Run: headless pygame with SDL's dummy video driver; simulated clock (each Clock.tick advances the game by its frame time, no real sleeping); random seed 0; keys injected as events and as key.get_pressed() state; no mouse input.
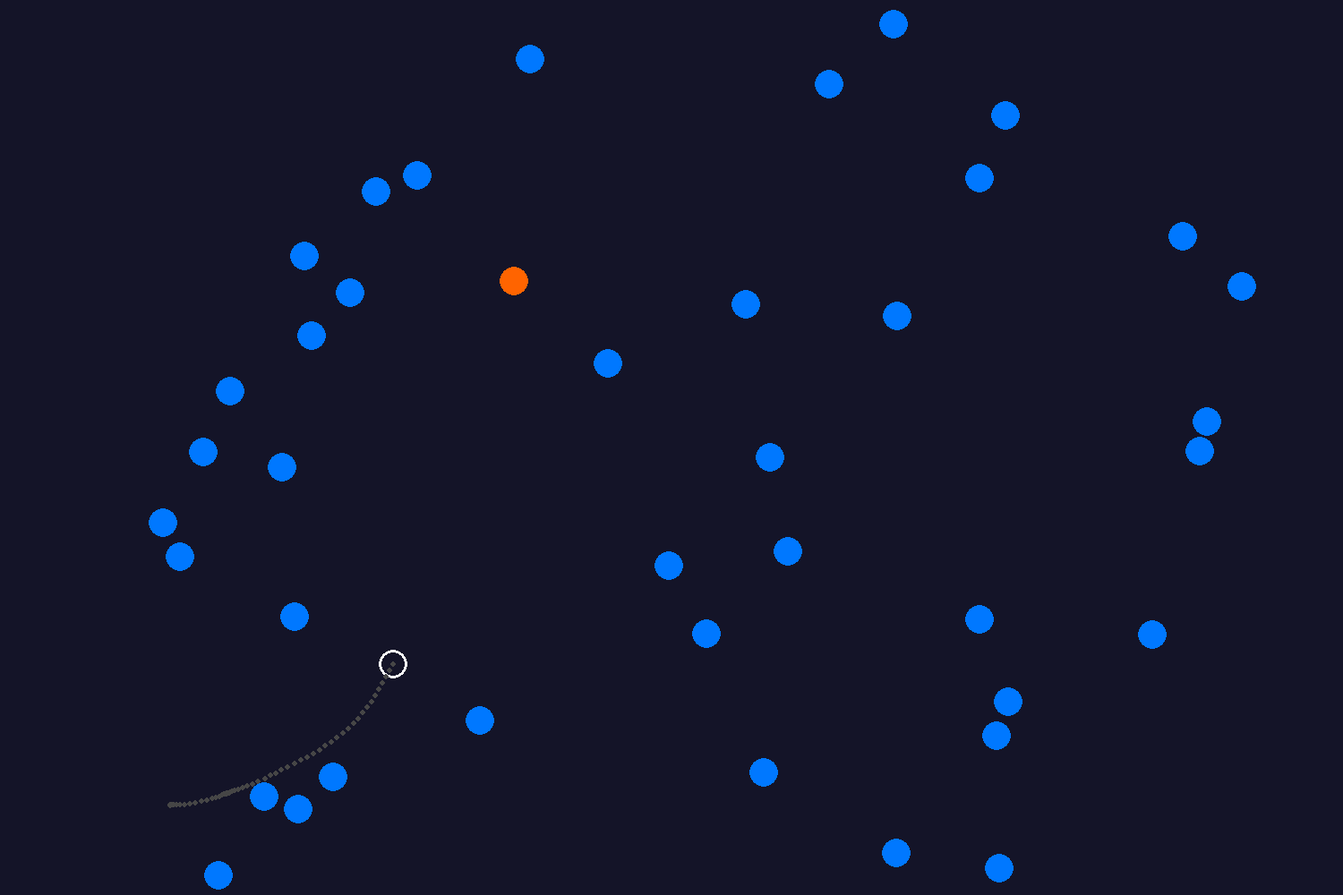
Frame 1 of 4 · flips 1–60 · no input
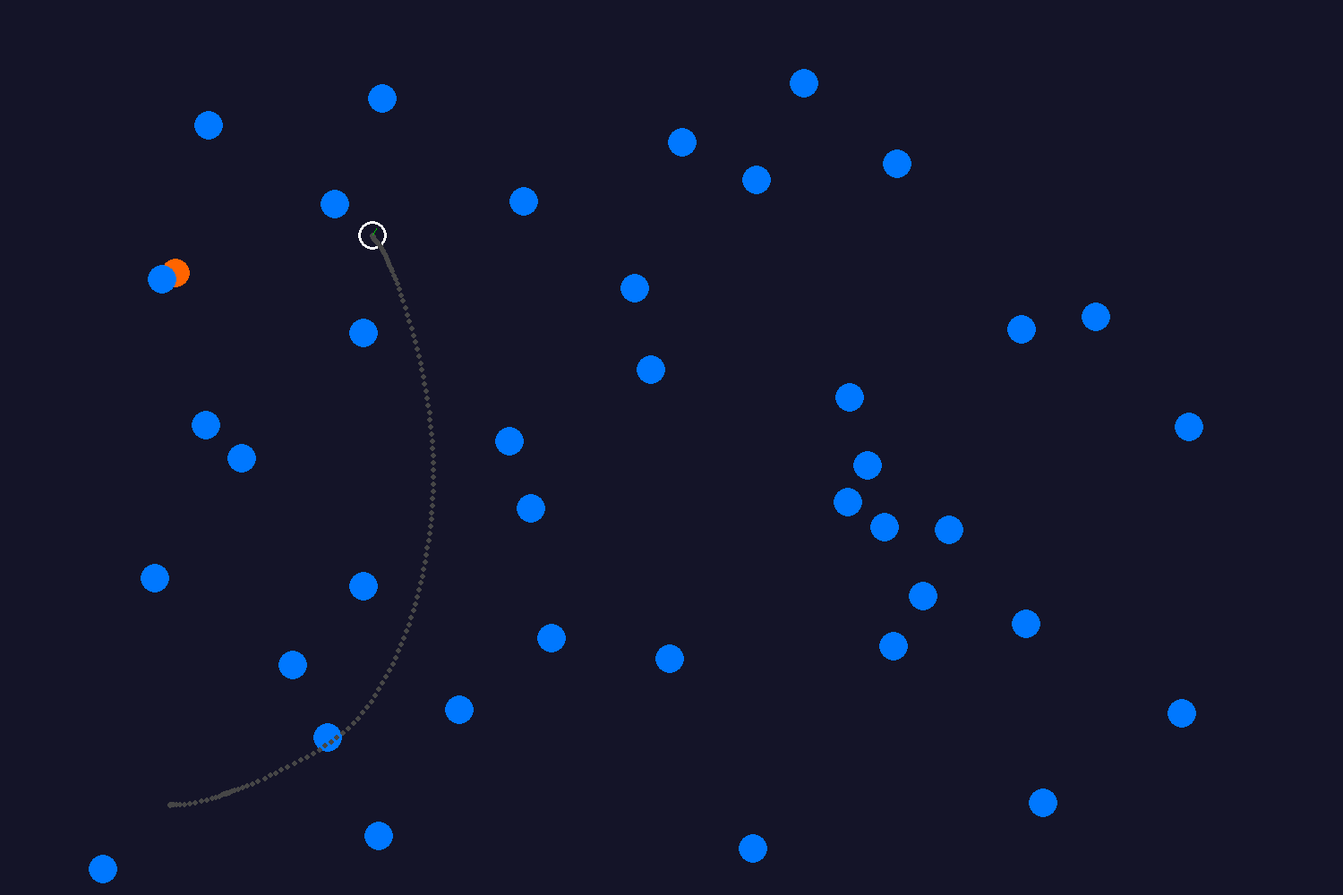
Frame 2 of 4 · flips 61–180 · tapped SPACE, RETURN · held RIGHT (→), D
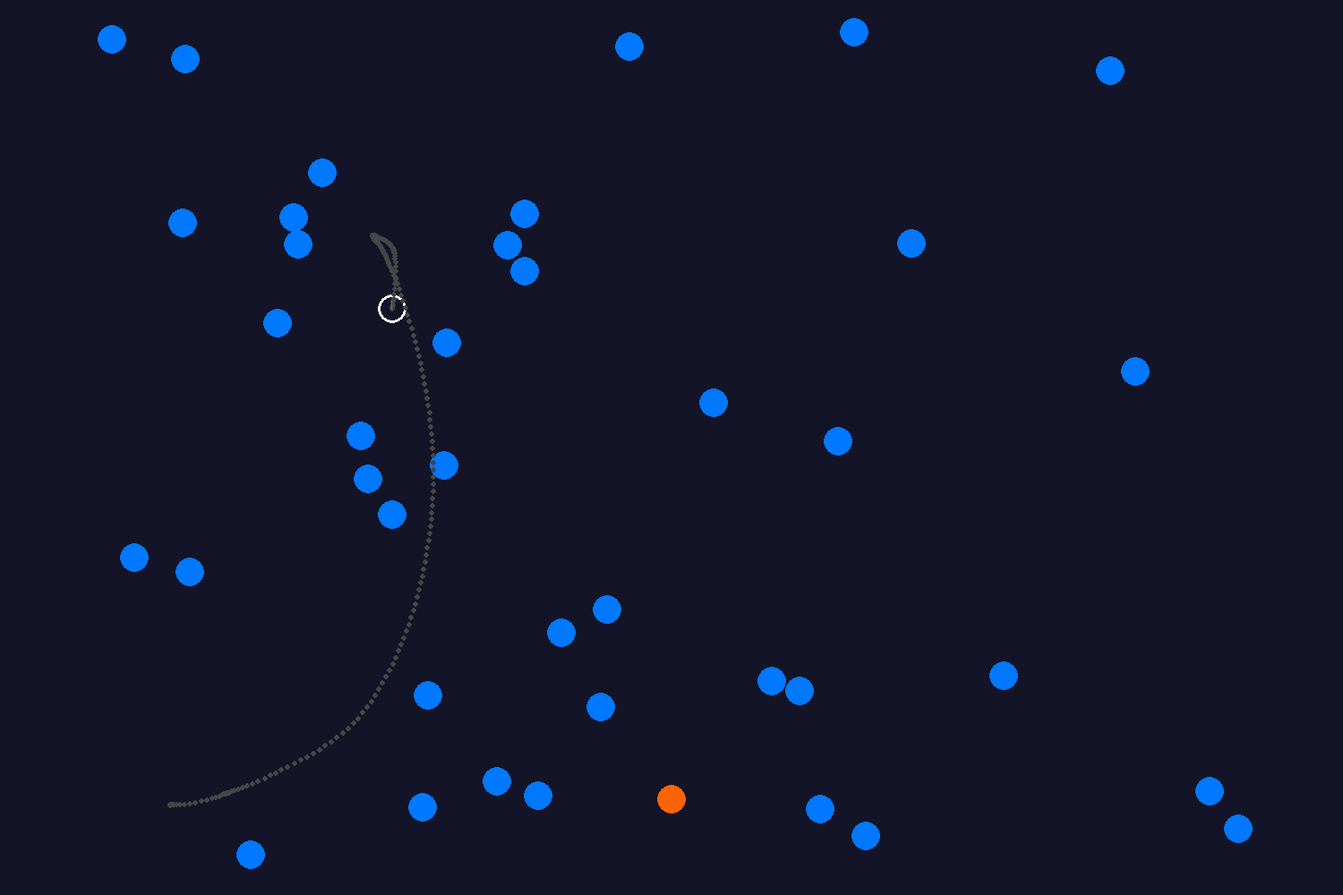
Frame 3 of 4 · flips 181–300 · held DOWN (↓), S
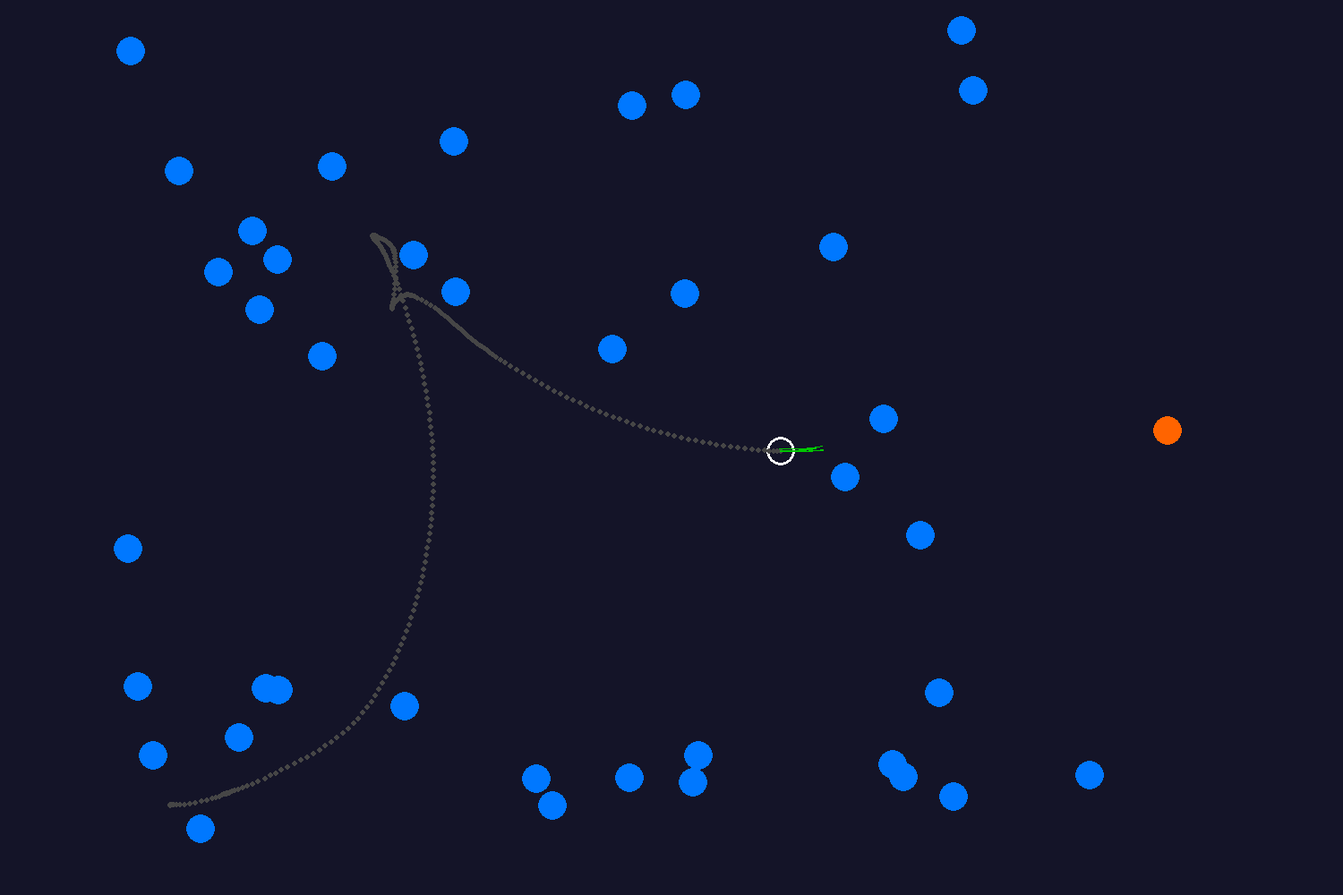
Frame 4 of 4 · flips 301–420 · held LEFT (←), A, UP (↑), W

The pygame program that drew these frames:

# Simualation for a modified dwa algorithm in dynamic environment

import pygame, os, math, time, random, copy
from pygame.locals import *
import time


class Environment:
    """ Simulation Environment contains moving obstacles 
        and agent which performs collision aovidance algorithm.
    """
    def __init__(self, agent):        
        # set the width and height of the screen (pixels)
        # The region we will fill with obstacles
        self.PLAYFIELDCORNERS = (-4.0, -3.0, 4.0, 3.0)
        self.WIDTH = 1500
        self.HEIGHT = 1000
        self.size = [self.WIDTH, self.HEIGHT]
        self.black = (20,20,40)
        self.lightblue = (0,120,255)
        self.darkblue = (0,40,160)
        self.red = (255,100,0)
        self.white = (255,255,255)
        self.blue = (0,0,255)
        self.grey = (70,70,70)

        # Constants for graphics display
        # Transformation from metric world frame to graphics frame
        # k pixels per metre
        # Horizontal screen coordinate:     u = u0 + k * x
        # Vertical screen coordinate:       v = v0 - k * y
        self.k = 160 # pixels per metre for graphics
        # Screen center will correspond to (x, y) = (0, 0)
        self.u0 = self.WIDTH / 2
        self.v0 = self.HEIGHT / 2
        
        # Initiate obstacles
        self.OBSTACLE_RADIUS = 0.10
        self.OBSTACLE_MAX_VEL = 0.15
        self.obstacles = []  # obstalces list
        self.init_obstacle_num = 40
        for i in range(self.init_obstacle_num):
            pos_x = random.uniform(self.PLAYFIELDCORNERS[0], self.PLAYFIELDCORNERS[2])
            pos_y = random.uniform(self.PLAYFIELDCORNERS[1], self.PLAYFIELDCORNERS[3])
            vx = random.gauss(0.0, self.OBSTACLE_MAX_VEL)
            vy = random.gauss(0.0, self.OBSTACLE_MAX_VEL)
            obstacle = [pos_x, pos_y, vx, vy]
            self.obstacles.append(obstacle)
        
        # Simulatation time interval
        self.dt = 0.1
        # Initiate robot's goal
        self.goal_index = random.randint(0, len(self.obstacles))
        print('Initial goal index: {}'.format(self.goal_index))
        # Initiate pose of robot
        self.init_x = self.PLAYFIELDCORNERS[0] + 0.5
        self.init_y = self.PLAYFIELDCORNERS[1] + 0.5
        self.init_theta = 0.0
        init_pose = (self.init_x, self.init_y, self.init_theta)
        config = (self.dt, self.k, self.u0, self.v0, self.OBSTACLE_RADIUS)
        self.agent = agent(init_pose, config)
        # Record robot's history positions and paths
        self.history_positions = []
        
        # Configure parameters for visulization in pygame
        pygame.init()
        # Initialise Pygame display screen
        self.screen = pygame.display.set_mode(self.size)
        # This makes the normal mouse pointer invisible/visible (0/1) in graphics window
        pygame.mouse.set_visible(1)


    def move_obstacles(self):
        """ Update locations and velocties of moving obstacles"""
        for idx in range(len(self.obstacles)):
            # Update x coordinate
            self.obstacles[idx][0] += self.obstacles[idx][2] * self.dt
            if self.obstacles[idx][0] < self.PLAYFIELDCORNERS[0]:
                self.obstacles[idx][2] = -self.obstacles[idx][2]
            if self.obstacles[idx][0] > self.PLAYFIELDCORNERS[2]:
                self.obstacles[idx][2] = -self.obstacles[idx][2]
            # Update y coordinate
            self.obstacles[idx][1] += self.obstacles[idx][3] * self.dt  
            if self.obstacles[idx][1] < self.PLAYFIELDCORNERS[1]:
                self.obstacles[idx][3] = -self.obstacles[idx][3]
            if self.obstacles[idx][1] > self.PLAYFIELDCORNERS[3]:
                self.obstacles[idx][3] = -self.obstacles[idx][3]

    
    def draw_obstacles(self):
        """ Draw circular obstalces on screen """
        for (idx, obstacle) in enumerate(self.obstacles):
            if idx == self.goal_index:
                continue
            color = self.lightblue
            pygame.draw.circle(self.screen, color, (int(self.u0 + self.k * obstacle[0]), int(self.v0 - self.k * obstacle[1])), int(self.k * self.OBSTACLE_RADIUS), 0)


    def draw_goal(self):
        """ Draw the goal of robot on screen """
        color  =  self.red
        goal = self.obstacles[self.goal_index]
        pygame.draw.circle(self.screen, color, (int(self.u0 + self.k * goal[0]), int(self.v0 - self.k * goal[1])), int(self.k * self.OBSTACLE_RADIUS), 0)
        
    
    def draw_robot(self):
        """ Draw cirular robot on screen """
        color = self.white
        radius = self.agent.ROBOT_RADIUS
        position = (self.agent.x, self.agent.y) 
        pygame.draw.circle(self.screen, color, (int(self.u0 + self.k * position[0]), int(self.v0 - self.k * position[1])), int(self.k * radius), 3)

    
    def draw_history_trajectory(self):
        """ Draw trajectory of moving robot """
        color = self.grey
        # Draw locations
        for pos in self.history_positions:
            pygame.draw.circle(self.screen, color, (int(self.u0 + self.k * pos[0]), int(self.v0 - self.k * pos[1])), 3, 0)
    
    def draw_predicted_tracjetory(self, predicted_path_to_draw):
        # Draw paths(straight lines or arcs)
        for path in predicted_path_to_draw:
            if path[0] == 0:  # Straight line
                straightpath = path[1]
                linestart = (self.u0 + self.k * self.agent.x, self.v0 - self.k * self.agent.y)
                lineend = (self.u0 + self.k * (self.agent.x + straightpath * math.cos(self.agent.theta)), self.v0 - self.k * (self.agent.y + straightpath * math.sin(self.agent.theta)))
                pygame.draw.line(self.screen, (0, 200, 0), linestart, lineend, 1)
            if path[0] == 1:  # Rotation, nothing to draw
                pass
            if path[0] == 2:  # General case: circular arc
                # path[2] and path[3] are start and stop angles for arc but they need to be in the right order to pass
                if (path[3] > path[2]):
                    startangle = path[2]
                    stopangle = path[3]
                else:
                    startangle = path[3]
                    stopangle = path[2]
                # Pygame arc doesn't draw properly unless angles are positive
                if (startangle < 0):
                    startangle += 2*math.pi
                    stopangle += 2*math.pi
                if (path[1][1][0] > 0 and path[1][0][0] > 0 and path[1][1][1] > 1):
                    #print (path[1], startangle, stopangle)
                    pygame.draw.arc(self.screen, (0, 200, 0), path[1], startangle, stopangle, 1)


    def draw_frame(self, predicted_path_to_draw):
        """ Draw each frame of simulation on screen"""
        # Set pygame
        Eventlist = pygame.event.get()
        # Start drawing
        self.screen.fill(self.black)  # Set screen background color
        self.draw_goal()
        self.draw_obstacles()
        self.draw_robot()
        self.draw_history_trajectory()
        self.draw_predicted_tracjetory(predicted_path_to_draw)
        # Update display
        pygame.display.flip()


    def run(self):
        """ Do simulation """
        # Start simulation
        predicted_path_to_draw = []
        # Save robot's locations for display of trail
        self.history_positions.append((self.agent.x, self.agent.y))
        # Planning velocities and path
        predicted_path_to_draw = self.agent.planning(self.goal_index, self.obstacles)
        # Visualization
        self.draw_frame(predicted_path_to_draw)
        
        # Check if arrive at the goal
        goal = self.obstacles[self.goal_index]
        dist_to_goal = math.sqrt((self.agent.x-goal[0])**2 + (self.agent.y-goal[1])**2)
        if round(dist_to_goal, 3) < self.agent.ROBOT_RADIUS + self.OBSTACLE_RADIUS:
            # self.goal_flag = True
            print('Arrive at the goal #{}, Simulation finished!'.format(self.goal_index))
            # Choose a new goal
            self.goal_index = random.randint(0, len(self.obstacles))
            print('Resetting new goal #{}'.format(self.goal_index))

        # Move obstacles
        self.move_obstacles()
        # print('Moving Obstacles')
        # Move robot
        self.agent.move_robot()
        # print('Moving Robots')

    

class NewDWA:
    """ Collision avoidance algorithm """
    def __init__(self, init_pose=(0, 0, 0), config=(0.10, 0, 0, 0)):
        # parameters of robot
        self.ROBOT_RADIUS = 0.10
        # Linear velocity limits
        self.MAX_VEL_LINEAR = 0.5     # ms^(-1) max speed of each wheel
        self.MAX_ACC_LINEAR = 0.5     # ms^(-2) max rate we can change speed of each wheel
        # Angular velocity limits
        self.MAX_VEL_ANGULAR = 0.5
        self.MAX_ACC_ANGULAR = 0.5
        # Current linear velocity and angular velocity
        self.linear_vel = 0.0
        self.angular_vel = 0.0
        # Current positions
        self.x, self.y, self.theta = init_pose
        # Parameters for prediction trajectory
        self.dt, self.k, self.u0, self.v0, self.OBSTACLE_RADIUS = config
        self.STEPS_AHEAD_TO_PLAN = 10
        self.TAU = self.dt * self.STEPS_AHEAD_TO_PLAN
        # Safe distance between robot and closest obstacle after minus robot's radius and obstacle's radius
        self.SAFE_DIST = self.ROBOT_RADIUS 
        # Weights for predicted trajectory evaluation
        self.FORWARDWEIGHT = 12
        self.OBSTACLEWEIGHT = 6666


    def predict_position(self, vLpossible, vRpossible, delta_time):
        """ Predict robot's position in delta_time  
            
            @param vLpossible:    possible linear velocity

            @param vRpossible:    possible angular velocity

            @return:    (new_x, new_y, new_theta, path)
        """

        # Go straight line
        if round(vRpossible, 3) == 0:
            new_x = self.x + vLpossible*delta_time*math.cos(self.theta)
            new_y = self.y + vLpossible*delta_time*math.sin(self.theta)
            new_theta = self.theta
            path = (0, vLpossible*delta_time)  # 0 indciates pure translation
        # Pure rotation motion
        elif round(vLpossible, 3) == 0:
            new_x = self.x
            new_y = self.y
            new_theta = self.theta + vRpossible*delta_time
            path = (1, 0)  # 1 indicates pure rotation
        else:
            # Rotation and arc angle of general circular motion
            R = vLpossible / vRpossible
            delta_theta = vRpossible * delta_time
            new_x = self.x + R * (math.sin(delta_theta + self.theta) - math.sin(self.theta))
            new_y = self.y - R * (math.cos(delta_theta + self.theta) - math.cos(self.theta))
            new_theta = self.theta + delta_theta

            # Calculate parameters for drawing arc
            # We need center of circle
            (cx, cy) = (self.x - R * math.sin(self.theta), self.y + R * math.cos(self.theta))
            # Turn this into  Rect
            Rabs = abs(R)
            ((tlx, tly), (Rx, Ry)) = ((int(self.u0 + self.k * (cx - Rabs)), int(self.v0 - self.k * (cy + Rabs))), (int(self.k * (2 * Rabs)), int(self.k * (2 * Rabs))))
            if (R > 0):
                start_angle = self.theta - math.pi/2.0
            else:
                start_angle = self.theta + math.pi/2.0
            stop_angle = start_angle + delta_theta
            path = (2, ((tlx, tly), (Rx, Ry)), start_angle, stop_angle) # 2 indicates general motion
        
        return (new_x, new_y, new_theta, path)


    def calculateClosestObstacleDistance(self, predict_x, predict_y, goal_index, obstacles):
        """ Calculate  distance to closest obstacle 
            
            @param predict_x: predicted x coordiante of robot

            @param predict_y: predicted y coordiante of robot

            @param goal_index: goal's index in obstacles' list(that is goal comes from osbtacles list)

            @param obstacles: contains obstacles' information,that is [pos_x, pos_y, vx, vy] 

            @return: distance between robot and closest obstacle
        """
        closestdist = 100000.0  
        for (idx, obstacle) in enumerate(obstacles):
            if idx == goal_index:
                continue
            dx = obstacle[0] - predict_x
            dy = obstacle[1] - predict_y
            d = math.sqrt(dx**2+dy**2)
            # Distance between closest touching point of circular robot and circular obstacle
            dist = d - self.ROBOT_RADIUS - self.OBSTACLE_RADIUS
            if dist < closestdist:
                closestdist = dist

        return closestdist 


    def planning(self, goal_index, obstacles):
        """ Planning trajectory and select linear and angular velocities for robot
            
            @param goal_index:  goal_index in obstacles

            @param obstacles:  [pos_x, pos_y, vx, vy] of each obstacles
        
            @return:  predicted_path_to_draw
        """
        goal = obstacles[goal_index]
        bestBenefit = -100000
        # Range of possible motions: each of vL and vR could go up or down a bit
        vLpossiblearray = (self.linear_vel - self.MAX_ACC_LINEAR * self.dt, self.linear_vel, self.linear_vel + self.MAX_ACC_LINEAR * self.dt)
        vRpossiblearray = (self.angular_vel - self.MAX_ACC_ANGULAR * self.dt, self.angular_vel, self.angular_vel + self.MAX_ACC_ANGULAR * self.dt)
        vLchosen = 0
        vRchosen = 0
        predicted_path_to_draw = []
        for vLpossible in vLpossiblearray:
            for vRpossible in vRpossiblearray:
                # Check if in veolicties's range
                if vLpossible <= self.MAX_VEL_LINEAR and vRpossible <= self.MAX_VEL_ANGULAR and vLpossible >= 0 and vRpossible >= -self.MAX_VEL_ANGULAR:
                    # Predict robot's new position in TAU seconds
                    predict_x, predict_y, predict_theta, path = self.predict_position(vLpossible, vRpossible, self.TAU)
                    predicted_path_to_draw.append(path)
                    # Calculate how much close we've moved to target location
                    previousTargetDistance = math.sqrt((self.x - goal[0])**2 + (self.y - goal[1])**2)
                    newTargetDistance = math.sqrt((predict_x - goal[0])**2 + (predict_y - goal[1])**2)
                    distanceForward = previousTargetDistance - newTargetDistance
                    # Cost term about distance to goal for evaluation
                    dist_goal_cost  =  self.FORWARDWEIGHT * distanceForward
                    # Cost term about distance to closest obstacle for evaluation
                    distanceToObstacle = self.calculateClosestObstacleDistance(predict_x, predict_y, goal_index, obstacles)
                    if distanceToObstacle < self.SAFE_DIST:
                        dist_obstacle_cost = self.OBSTACLEWEIGHT * (self.SAFE_DIST - distanceToObstacle)
                    else:
                        dist_obstacle_cost = 0
                            
                    # Total cost
                    benefit = dist_goal_cost - dist_obstacle_cost
                    if benefit > bestBenefit:
                        vLchosen = vLpossible
                        vRchosen = vRpossible
                        bestBenefit = benefit
        # Update velocities
        self.linear_vel = vLchosen
        self.angular_vel = vRchosen
        # print('[vLchosen:\t{:.3f}]\t[vRchosen:\t{:.3f}]'.format(vLchosen, vRchosen))


        # Return path to draw
        return predicted_path_to_draw


    def move_robot(self):
        """ Move robot based on chosen velocities in dt time"""
        self.x, self.y, self.theta, tmp_path = self.predict_position(self.linear_vel, self.angular_vel, self.dt) 

    

       
if __name__ == '__main__':
    env = Environment(NewDWA)
    while 1:
        env.run()
        time.sleep(0.01/50)
